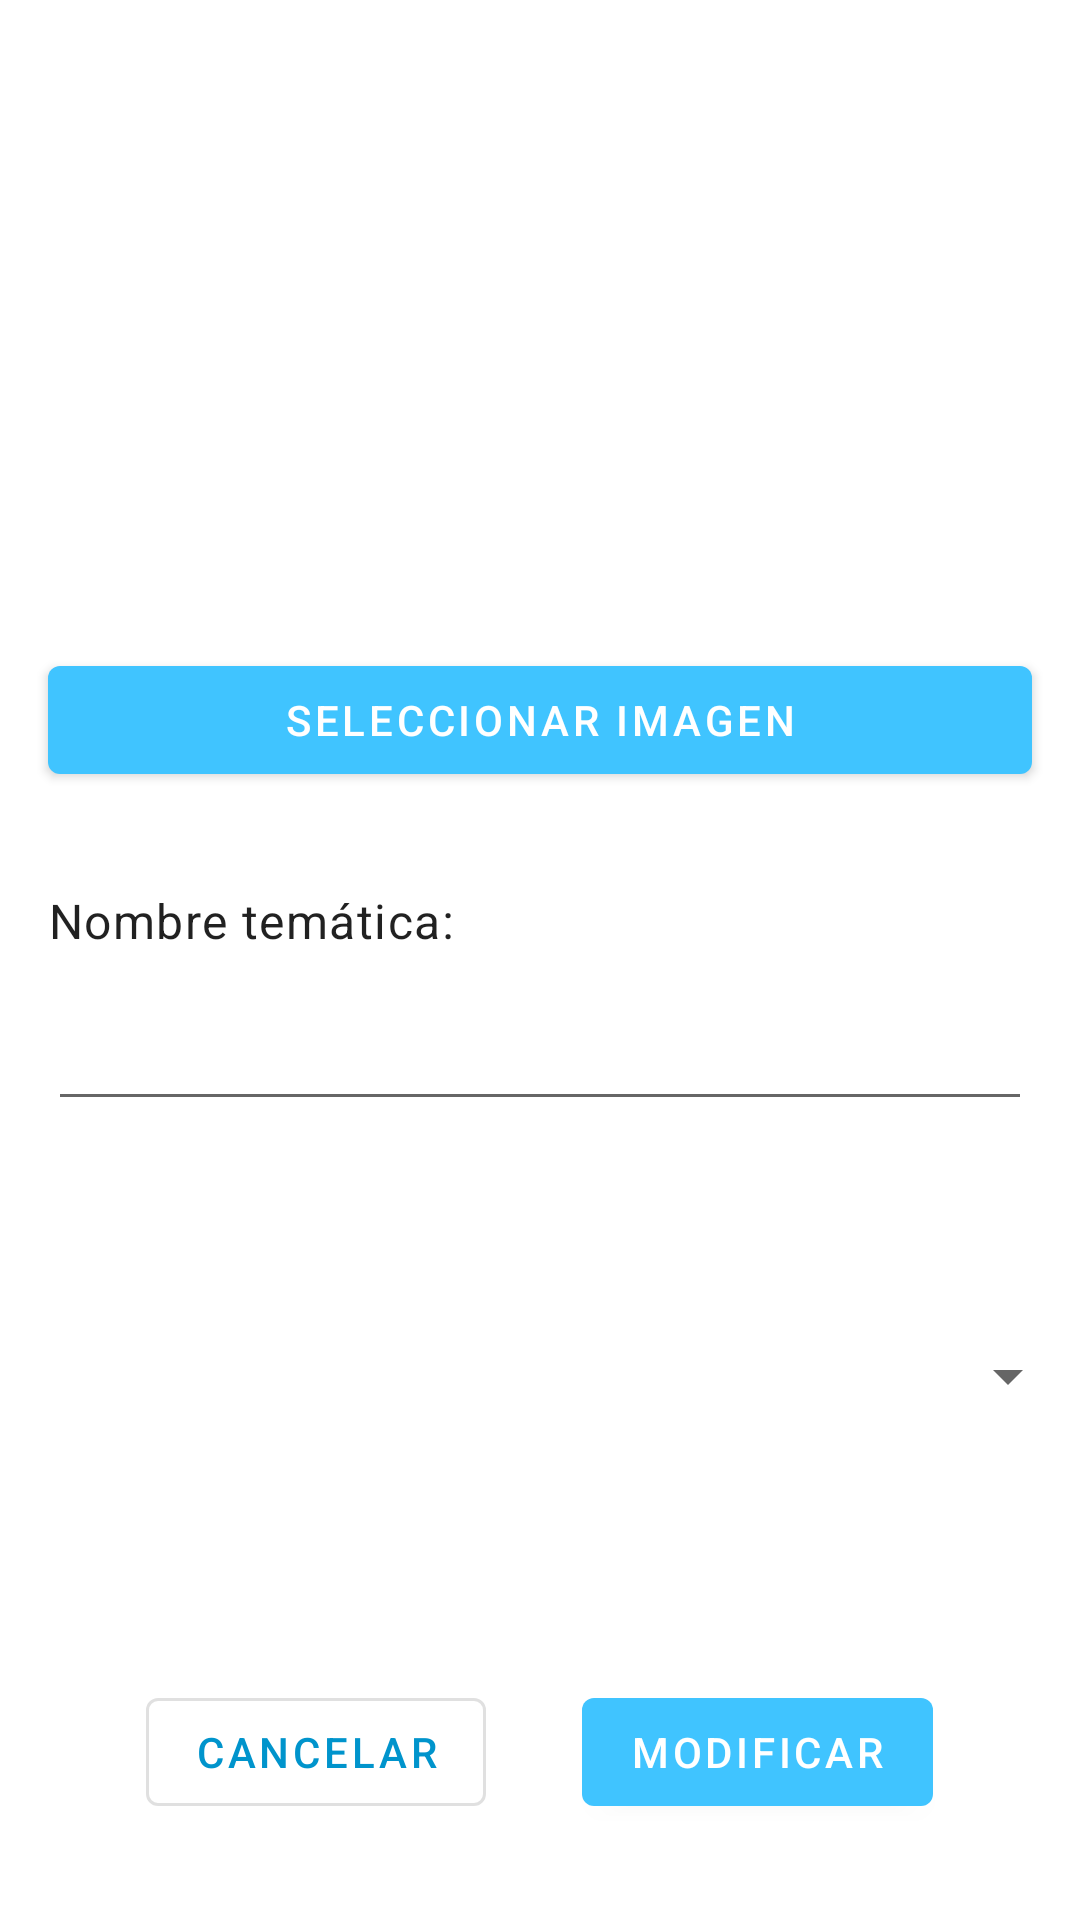

Reconstruct the res/layout file that produces this screen, plus the resources it refers to.
<!-- AndroidManifest.xml: application theme AppTheme -->
<!-- res/layout/activity_tematica_detalles.xml -->
<LinearLayout xmlns:android="http://schemas.android.com/apk/res/android"
    xmlns:tools="http://schemas.android.com/tools"
    android:layout_width="match_parent"
    android:layout_height="match_parent"
    android:orientation="vertical"
    tools:context=".controller.TematicaDetalles">

    <ImageView
        android:id="@+id/imgTematicaDetalles"
        android:layout_width="match_parent"
        android:layout_height="200dp"
        android:contentDescription="@string/accesibility_tematica" />

    <com.google.android.material.button.MaterialButton
        android:id="@+id/btSelectImagenTematicaDetalles"
        android:layout_width="match_parent"
        android:layout_height="wrap_content"
        android:layout_marginBottom="@dimen/activity_vertical_margin"
        android:layout_margin="@dimen/activity_vertical_margin"
        android:onClick="onClickTematicaDetalles"
        android:text="@string/seleccionar_imagen" />

    <androidx.appcompat.widget.AppCompatTextView
        style="@style/TextAppearance.MaterialComponents.Body1"
        android:layout_width="wrap_content"
        android:layout_height="wrap_content"
        android:layout_marginRight="@dimen/activity_vertical_margin"
        android:layout_marginLeft="@dimen/activity_vertical_margin"
        android:layout_marginTop="@dimen/activity_vertical_margin"
        android:text="@string/nombre_tematica" />

    <com.google.android.material.textfield.TextInputEditText
        android:id="@+id/editNombreTematicaDetalles"
        android:layout_width="match_parent"
        android:layout_margin="@dimen/activity_vertical_margin"
        android:layout_height="40dp" />

    <androidx.appcompat.widget.AppCompatSpinner
        android:id="@+id/spinnerTematicaDetalles"
        android:layout_width="match_parent"
        android:layout_height="50dp"
        android:padding="10dp"
        android:paddingBottom="5dp"
        android:paddingLeft="10dp"
        android:layout_span="3"
        android:layout_weight="1.3">

    </androidx.appcompat.widget.AppCompatSpinner>

    <LinearLayout
        android:layout_width="match_parent"
        android:layout_height="wrap_content"
        android:layout_margin="@dimen/activity_vertical_margin"
        android:gravity="center_horizontal">

        <com.google.android.material.button.MaterialButton
            android:id="@+id/btCancelarTematicaDetalles"
            style="@style/Widget.MaterialComponents.Button.OutlinedButton"
            android:layout_width="wrap_content"
            android:layout_height="wrap_content"
            android:layout_margin="@dimen/activity_vertical_margin"
            android:onClick="onClickTematicaDetalles"
            android:text="@string/cancelar"
            android:textColor="@color/colorPrimaryDark" />

        <com.google.android.material.button.MaterialButton
            android:id="@+id/btModTematicaDetalles"
            android:layout_width="wrap_content"
            android:layout_height="wrap_content"
            android:layout_margin="@dimen/activity_vertical_margin"
            android:onClick="onClickTematicaDetalles"
            android:text="@string/modificar" />

    </LinearLayout>

</LinearLayout>
<!-- resources referenced by this layout -->
<resources>
  <color name="colorPrimaryDark">#0094cc</color>
  <dimen name="activity_vertical_margin">16dp</dimen>
  <string name="accesibility_tematica">imagen correspondiente a una temática en especifico</string>
  <string name="cancelar">Cancelar</string>
  <string name="modificar">Modificar</string>
  <string name="nombre_tematica">Nombre temática:</string>
  <string name="seleccionar_imagen">Seleccionar Imagen</string>
  <style name="AppTheme" parent="Theme.MaterialComponents.DayNight.DarkActionBar">
      
      <item name="colorPrimary">@color/colorPrimary</item>
      <item name="colorPrimaryDark">@color/colorPrimaryDark</item>
      <item name="colorAccent">@color/colorAccent</item>
      <item name="android:spinnerItemStyle">@style/SpinnerItem</item>
    </style>
  <color name="colorPrimary">#40C4FF</color>
  <color name="colorAccent">#49A7CC</color>
  <style name="SpinnerItem" parent="@android:style/Widget.TextView.SpinnerItem">
      <item name="android:textColor">#00FF00</item>
    </style>
</resources>
